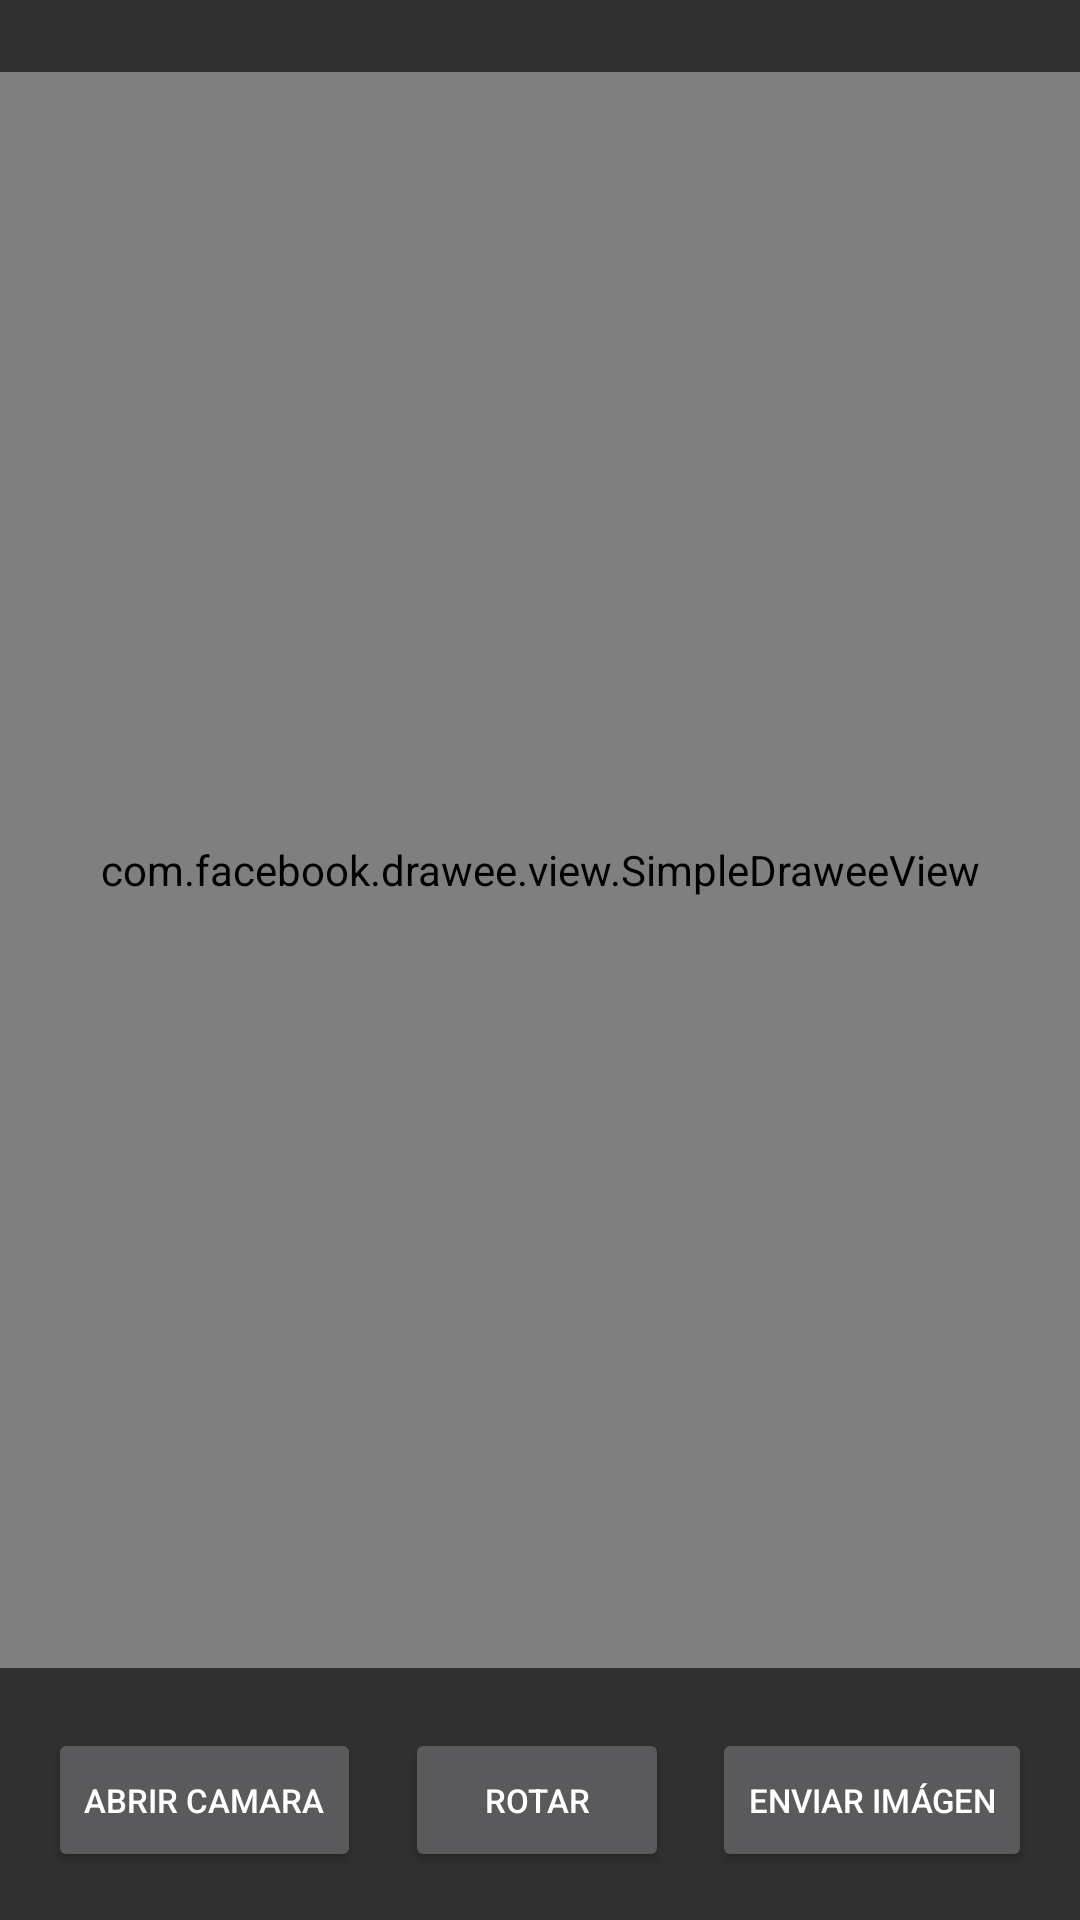

Produce the Android XML layout that renders to this screen, including the resource entries it uses.
<!-- AndroidManifest.xml: application theme AppTheme -->
<!-- res/layout/activity_new_photo.xml -->
<?xml version="1.0" encoding="utf-8"?>
<androidx.constraintlayout.widget.ConstraintLayout xmlns:android="http://schemas.android.com/apk/res/android"
    xmlns:app="http://schemas.android.com/apk/res-auto"
    xmlns:tools="http://schemas.android.com/tools"
    android:id="@+id/main_container"
    android:layout_width="match_parent"
    android:layout_height="match_parent"
    tools:context=".NewPhotoActivity">

    <com.facebook.drawee.view.SimpleDraweeView
        android:id="@+id/imgv_photo"
        android:layout_width="match_parent"
        android:layout_height="match_parent"
        android:layout_marginBottom="84dp"
        android:layout_marginTop="24dp"
        app:failureImage="@drawable/photo_empty"
        app:failureImageScaleType="center"
        app:layout_constraintBottom_toBottomOf="parent"
        app:layout_constraintLeft_toLeftOf="parent"
        app:layout_constraintRight_toRightOf="parent"
        app:layout_constraintTop_toTopOf="parent"
        app:placeholderImage="@drawable/photo_empty"
        app:placeholderImageScaleType="center" />

    <Button
        android:id="@+id/buttonPhoto"
        android:textSize="11dp"
        android:layout_width="wrap_content"
        android:layout_height="wrap_content"
        android:layout_marginEnd="8dp"
        android:layout_marginStart="16dp"
        android:layout_marginTop="20dp"
        android:text="Abrir Camara"
        app:layout_constraintEnd_toEndOf="parent"
        app:layout_constraintHorizontal_bias="0.0"
        app:layout_constraintStart_toStartOf="parent"
        app:layout_constraintTop_toBottomOf="@+id/imgv_photo" />

    <Button
        android:id="@+id/uploadImage"
        android:textSize="11dp"
        android:layout_width="wrap_content"
        android:layout_height="wrap_content"
        android:layout_marginEnd="16dp"
        android:layout_marginTop="20dp"
        android:text="Enviar Imágen"
        app:layout_constraintEnd_toEndOf="parent"
        app:layout_constraintTop_toBottomOf="@+id/imgv_photo" />

    <Button
        android:id="@+id/rotate"
        android:layout_width="wrap_content"
        android:layout_height="wrap_content"
        android:textSize="11dp"
        android:text="Rotar"
        android:layout_marginEnd="8dp"
        android:layout_marginStart="8dp"
        android:layout_marginTop="20dp"
        app:layout_constraintEnd_toStartOf="@+id/uploadImage"
        app:layout_constraintStart_toEndOf="@+id/buttonPhoto"
        app:layout_constraintTop_toBottomOf="@+id/imgv_photo" />

</androidx.constraintlayout.widget.ConstraintLayout>
<!-- resources referenced by this layout -->
<resources>
  <!-- drawable photo_empty: png bitmap (drawable, 4639 bytes) -->
  <style name="AppTheme" parent="Theme.AppCompat.NoActionBar">
          
          <item name="colorPrimary">@color/colorPrimary</item>
          <item name="colorPrimaryDark">@color/colorPrimaryDark</item>
          <item name="colorAccent">@color/colorAccent</item>
          <item name="actionBarTheme">@style/ThemeOverlay.AppCompat.Dark.ActionBar</item>
      </style>
  <color name="colorPrimary">#4CAF50</color>
  <color name="colorPrimaryDark">#388E3C</color>
  <color name="colorAccent">#FFC107</color>
</resources>
